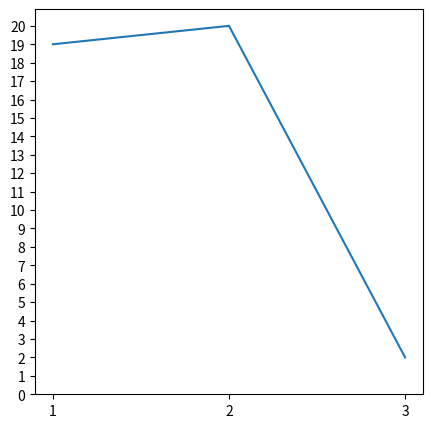

The script that saved this image:
import matplotlib.pyplot as plt

plt.figure(figsize=(5,5))
plt.plot([1, 2, 3], [19, 20, 2])
plt.xticks([1, 2, 3])
plt.yticks(range(0, 21, 1))
plt.show()